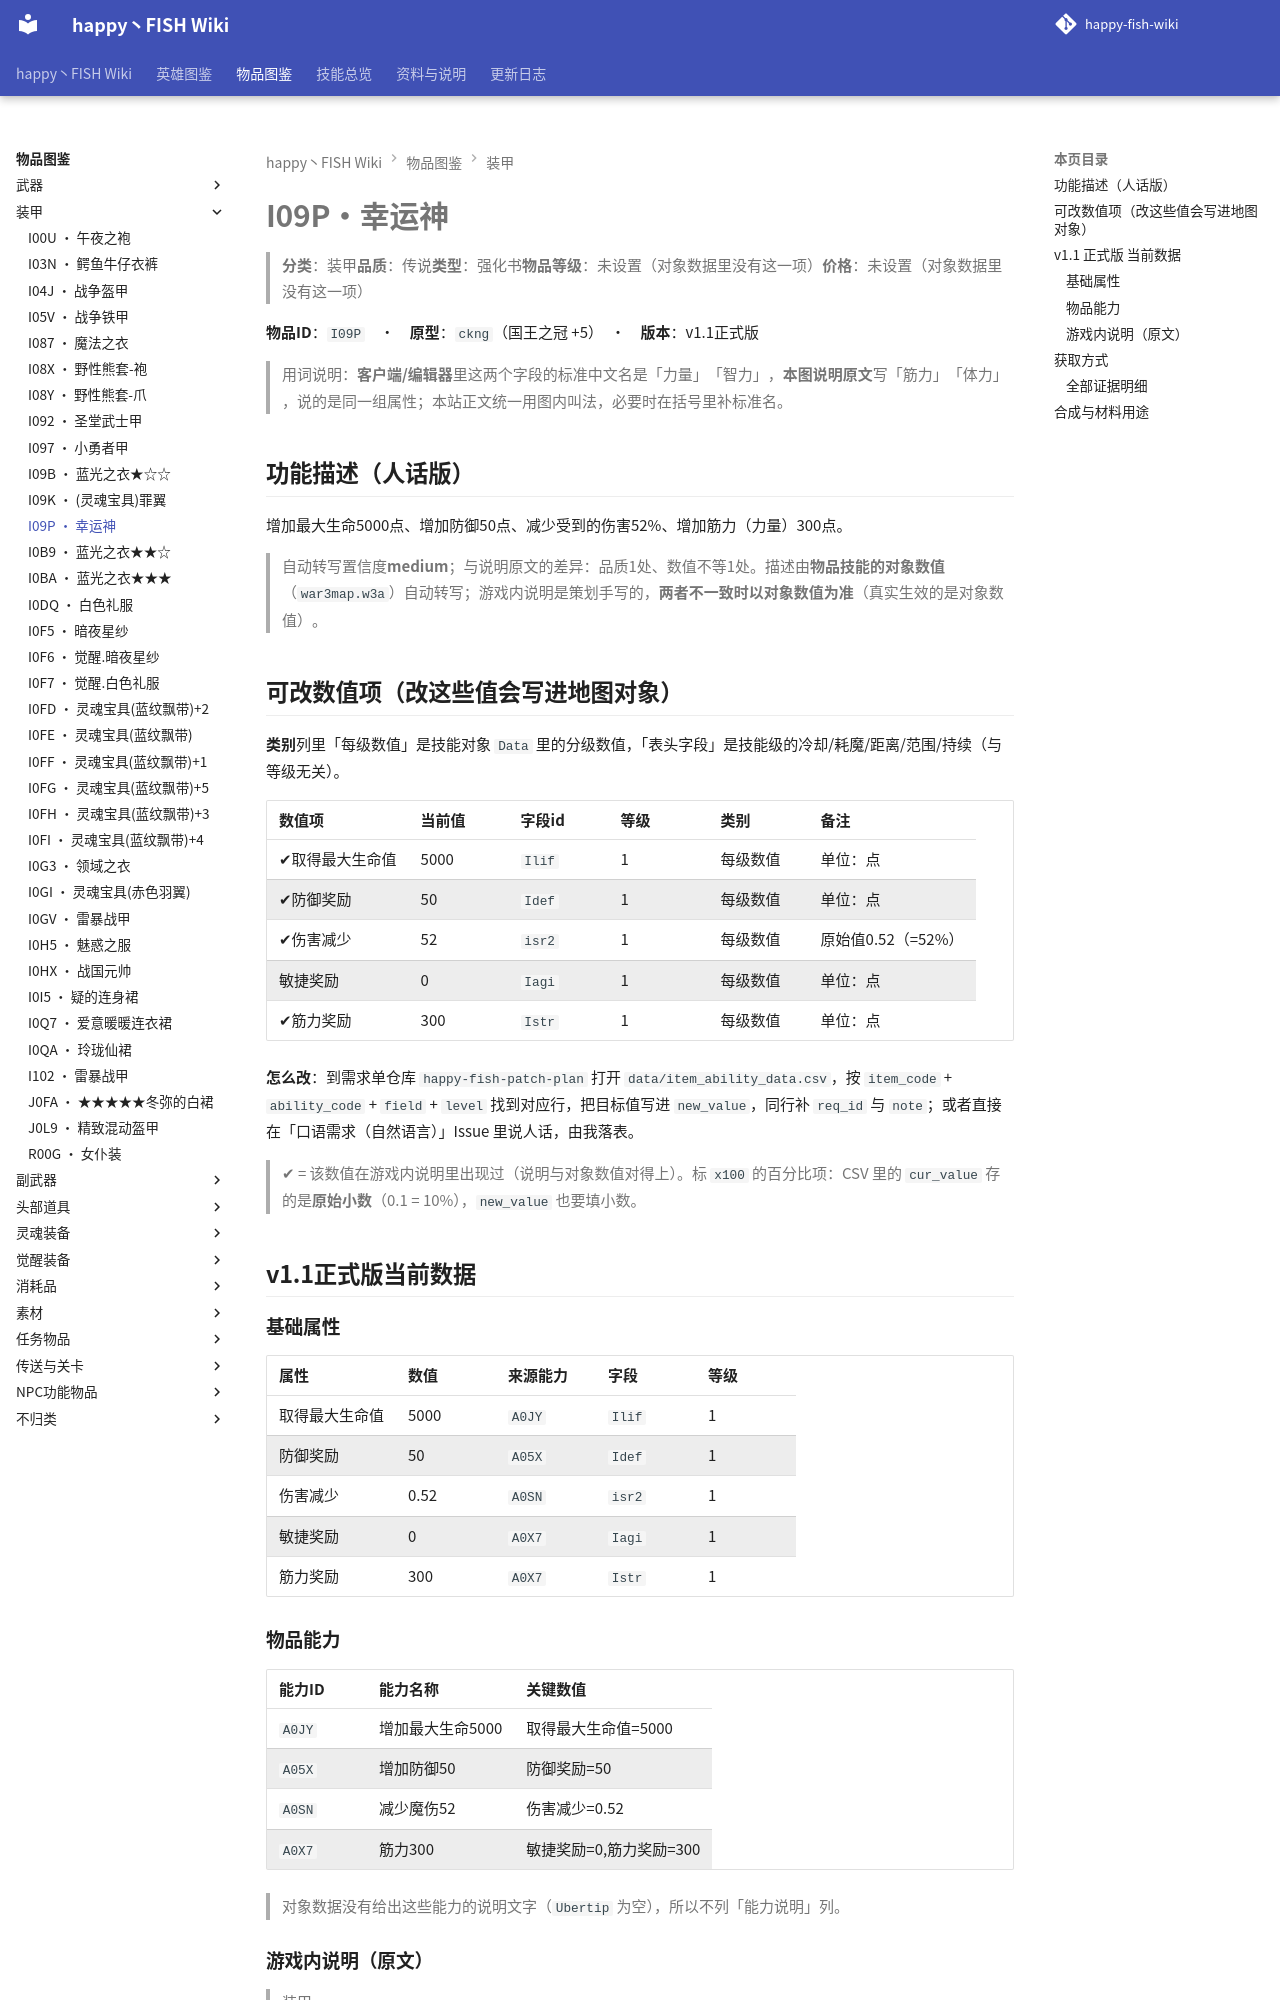

repository: slasher233/happy-fish-sao-wiki · page: items/装甲/I09P_幸运神/index.html · generator: mkdocs

# I09P · 幸运神

> **分类**：装甲　**品质**：传说　**类型**：强化书　**物品等级**：未设置（对象数据里没有这一项）　**价格**：未设置（对象数据里没有这一项）

**物品 ID**：`I09P`　·　**原型**：`ckng`（国王之冠 +5）　·　**版本**：v1.1 正式版

> 用词说明：**客户端/编辑器**里这两个字段的标准中文名是「力量」「智力」，**本图说明原文**写「筋力」「体力」，说的是同一组属性；本站正文统一用图内叫法，必要时在括号里补标准名。

## 功能描述（人话版）

增加最大生命 5000 点、增加防御 50 点、减少受到的伤害 52%、增加筋力（力量） 300 点。

> 自动转写置信度 **medium**；与说明原文的差异：品质 1 处、数值不等 1 处。
> 描述由**物品技能的对象数值**（`war3map.w3a`）自动转写；游戏内说明是策划手写的，**两者不一致时以对象数值为准**（真实生效的是对象数值）。

## 可改数值项（改这些值会写进地图对象）

**类别**列里「每级数值」是技能对象 `Data` 里的分级数值，「表头字段」是技能级的冷却/耗魔/距离/范围/持续（与等级无关）。

| 数值项 | 当前值 | 字段 id | 等级 | 类别 | 备注 |
| --- | --- | --- | --- | --- | --- |
| ✔ 取得最大生命值 | 5000 | `Ilif` | 1 | 每级数值 | 单位：点 |
| ✔ 防御奖励 | 50 | `Idef` | 1 | 每级数值 | 单位：点 |
| ✔ 伤害减少 | 52 | `isr2` | 1 | 每级数值 | 原始值 0.52（= 52%） |
| 敏捷奖励 | 0 | `Iagi` | 1 | 每级数值 | 单位：点 |
| ✔ 筋力奖励 | 300 | `Istr` | 1 | 每级数值 | 单位：点 |


**怎么改**：到需求单仓库 `happy-fish-patch-plan` 打开 `data/item_ability_data.csv`，按 `item_code` + `ability_code` + `field` + `level` 找到对应行，把目标值写进 `new_value`，同行补 `req_id` 与 `note`；或者直接在「口语需求（自然语言）」Issue 里说人话，由我落表。

> ✔ = 该数值在游戏内说明里出现过（说明与对象数值对得上）。标 `x100` 的百分比项：CSV 里的 `cur_value` 存的是**原始小数**（0.1 = 10%），`new_value` 也要填小数。

## v1.1 正式版 当前数据

### 基础属性

| 属性 | 数值 | 来源能力 | 字段 | 等级 |
| --- | --- | --- | --- | --- |
| 取得最大生命值 | 5000 | `A0JY` | `Ilif` | 1 |
| 防御奖励 | 50 | `A05X` | `Idef` | 1 |
| 伤害减少 | 0.52 | `A0SN` | `isr2` | 1 |
| 敏捷奖励 | 0 | `A0X7` | `Iagi` | 1 |
| 筋力奖励 | 300 | `A0X7` | `Istr` | 1 |

### 物品能力

| 能力 ID | 能力名称 | 关键数值 |
| --- | --- | --- |
| `A0JY` | 增加最大生命5000 | 取得最大生命值=5000 |
| `A05X` | 增加防御50 | 防御奖励=50 |
| `A0SN` | 减少魔伤52 | 伤害减少=0.52 |
| `A0X7` | 筋力300 | 敏捷奖励=0, 筋力奖励=300 |


> 对象数据没有给出这些能力的说明文字（`Ubertip` 为空），所以不列「能力说明」列。

### 游戏内说明（原文）

> 装甲
>
> 筋力:300
> 生命值:5000
> 防御值:50
> 魔法防御:52
> 品质:传说
>
> 只有超级幸运玩家才能获得的物品

_（提示工具（Tip）与物品名相同，没有额外说明。）_

## 获取方式

- **能不能拿到**：可获得
- **怎么拿**：BOSS『nrvs』掉落（概率85%）
- **掉落 BOSS**：nrvs

_（本节无内容：`item_sources.json` 里这件物品的来源没有记到具体 BOSS/宝箱/店，只有「可获得」这一条笼统记录；逐条证据见下方「全部证据明细」。）_

### 全部证据明细

**掉落（掉落表 / 权重表）**

| 来源单位 | 方式 | 概率 | 触发器行号（`war3map.j`） |
| --- | --- | --- | --- |
| `nrvs` 金色宝箱 | RandomDist (Blizzard.j 权重表) | 85% | `19908` |
